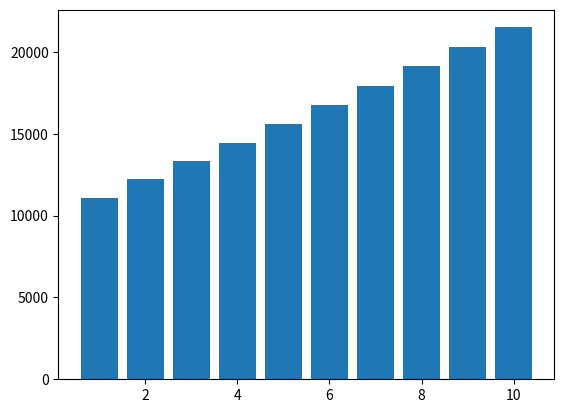

This chart was generated by the following Python code:
import matplotlib.pyplot as plt

def spar_funktion(AK, SR, i, lz):
    kapital = AK
    
    #Liste um jährliche Kapitalentwicklung zu speichern
    gesamt_kapital =[] 
    
    # for-Schleife für jedes Jahr der Laufzeit 
    for k in range(1,lz+1):
        kapital = SR + kapital *(1+i)
        gesamt_kapital.append(round(kapital, 2))
        
    return gesamt_kapital

#print(spar_funktion(AK=10000, 
#                    SR=1000, 
 #                   i=0.01, 
  #                  lz=10))

sparplan= spar_funktion(AK=10000, 
                    SR=1000, 
                    i=0.01, 
                    lz=10)
        
plt.bar(range(1,11),sparplan)  #Jahr 1 bis 11

    